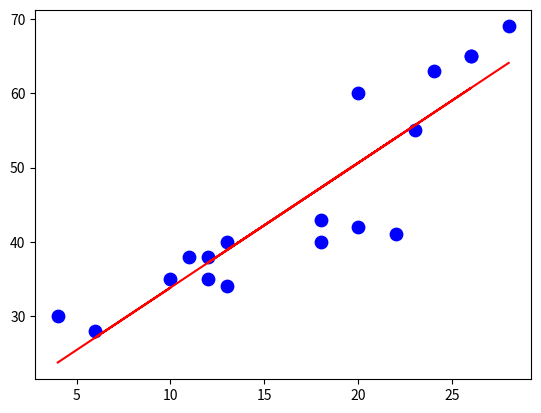

Here is the Python script that generated this plot:
import pandas as pd
import matplotlib.pyplot as plt
import numpy as np


def linear_regression(train_X, train_Y):
    tmp = np.linalg.inv(train_X.T @ train_X) @ (train_X.T @ train_Y)
    pridict = tmp @ train_X.T
    return pridict


if __name__ == '__main__':
    data = pd.DataFrame({"temprature": [4, 10, 6, 11, 12, 13, 20, 13, 24, 26, 12, 18, 22, 18, 20, 23, 26, 28],
                         "sales": [30, 35, 28, 38, 35, 40, 60, 34, 63, 65, 38, 40, 41, 43, 42, 55, 65, 69]})

    print(data["temprature"].values.shape)
    train_X = np.concatenate(
        (np.ones((18, 1)), data["temprature"].values[:, None]), axis=1)
    train_Y = data["sales"].values

    pridict_Y = linear_regression(train_X, train_Y)
#   print("予測データ", pridict_Y.shape)
    plt.scatter(data["temprature"], data["sales"], s=80, c="b")
    plt.plot(train_X[:, 1], pridict_Y, c="r")
    # plt.xlabel("気温")
    # plt.legend()
    plt.show()
